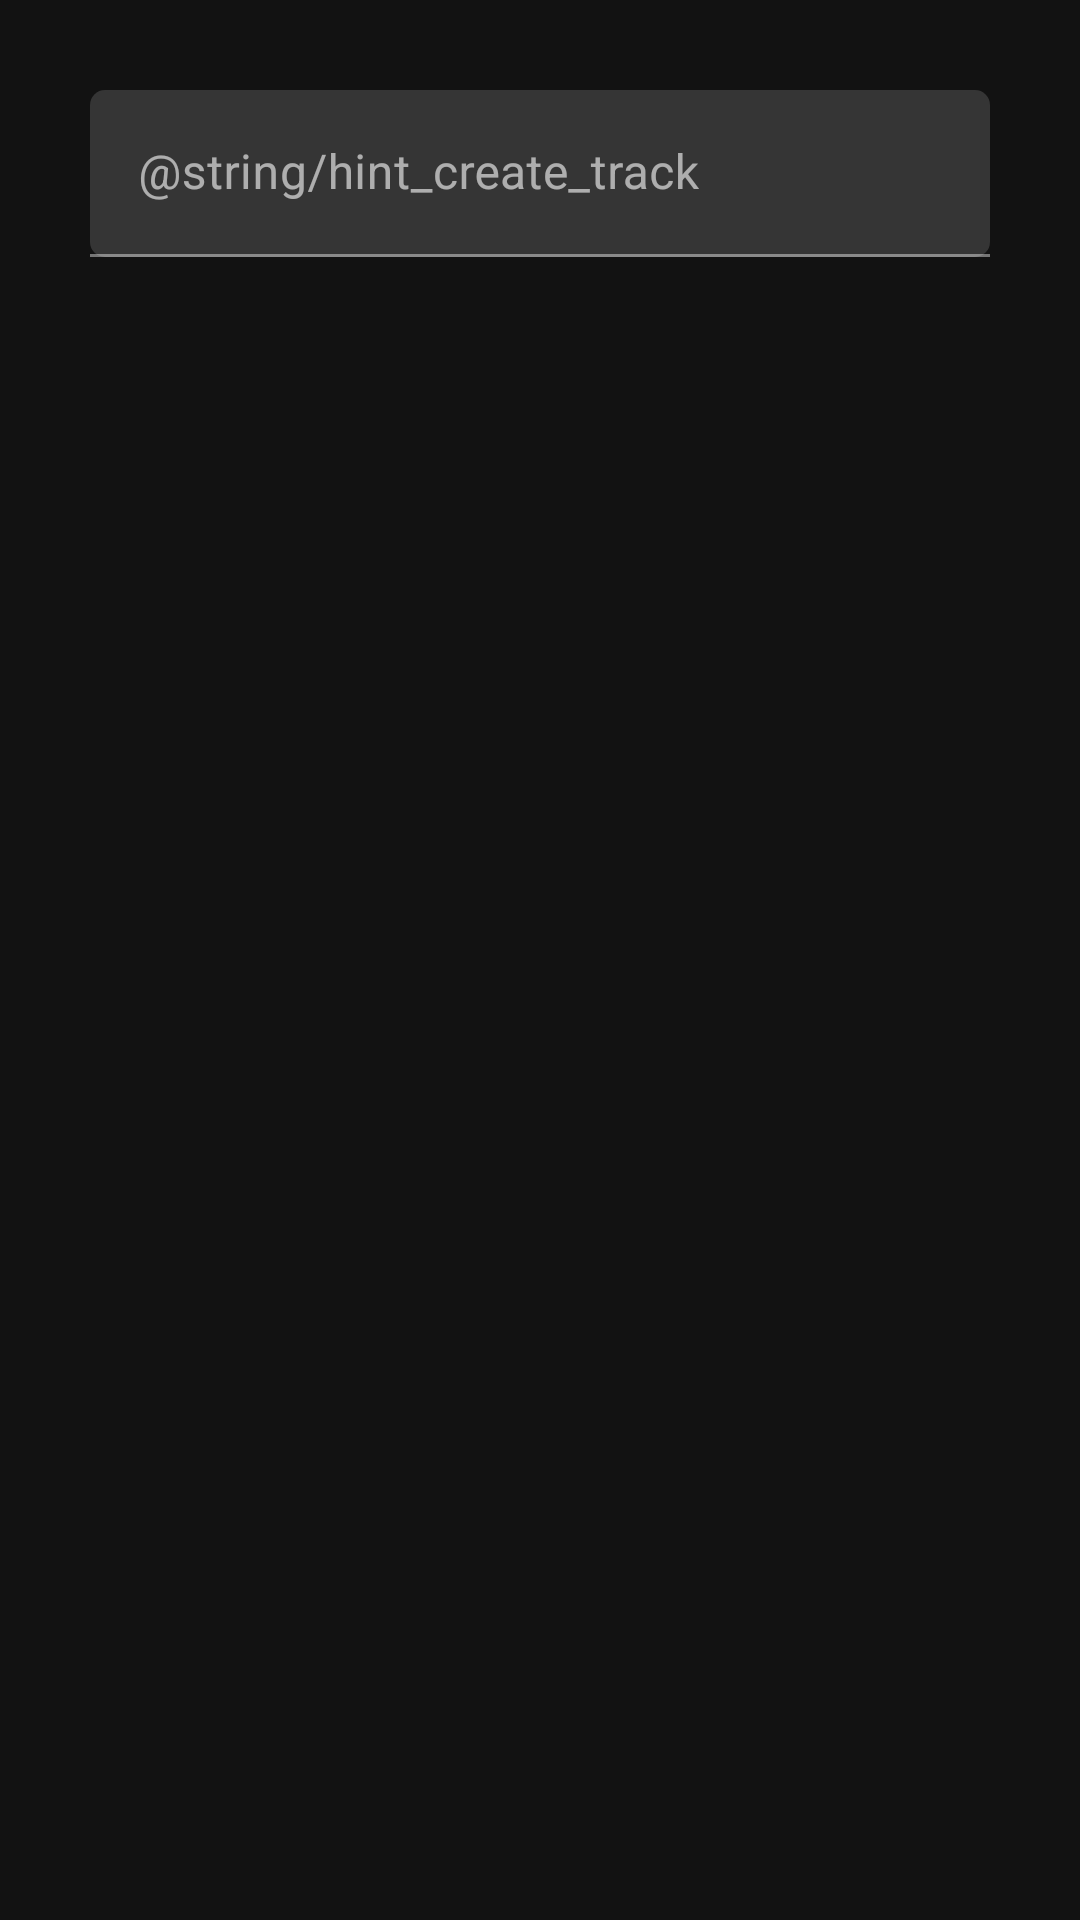

The Android layout XML behind this screen, and the referenced resources:
<!-- AndroidManifest.xml: application theme AppTheme -->
<!-- res/layout/fragment_popup_create_track.xml -->
<?xml version="1.0" encoding="utf-8"?>
<FrameLayout xmlns:android="http://schemas.android.com/apk/res/android"
    android:layout_width="match_parent"
    android:layout_height="wrap_content" >

    <com.google.android.material.textfield.TextInputLayout
        android:layout_width="match_parent"
        android:layout_height="wrap_content">

        <com.google.android.material.textfield.TextInputEditText
            android:id="@+id/input"
            android:layout_width="match_parent"
            android:layout_height="wrap_content"
            android:inputType="text"
            android:imeOptions="actionDone"
            android:hint="@string/hint_create_track"
            android:ems="10"
            android:layout_margin="30dp"
            android:background="@drawable/edittext_background"
            android:textColor="@color/light"
            android:textColorHint="@color/light_hint"/>
    </com.google.android.material.textfield.TextInputLayout>

</FrameLayout>
<!-- resources referenced by this layout -->
<resources>
  <color name="light">#CCCCCC</color>
  <color name="light_hint">#AAAAAA</color>
  <!-- drawable edittext_background (drawable) -->
  <?xml version="1.0" encoding="utf-8"?>
  <shape xmlns:android="http://schemas.android.com/apk/res/android"
      android:shape="rectangle">
  
      <corners android:radius="5dp"/>
      <solid android:color="@color/colorPrimaryDark"/>
      <padding
          android:bottom="10dp"
          android:left="10dp"
          android:right="10dp"
          android:top="10dp"/>
  
  </shape>
  <style name="AppTheme" parent="Theme.MaterialComponents.NoActionBar">
          <item name="colorPrimary">@color/colorPrimary</item>
          <item name="colorPrimaryDark">@color/colorPrimaryDark</item>
          <item name="colorAccent">@color/colorAccent</item>
      </style>
  <color name="colorPrimaryDark">#353535</color>
  <color name="colorPrimary">#009688</color>
  <color name="colorAccent">#03DAC5</color>
</resources>
